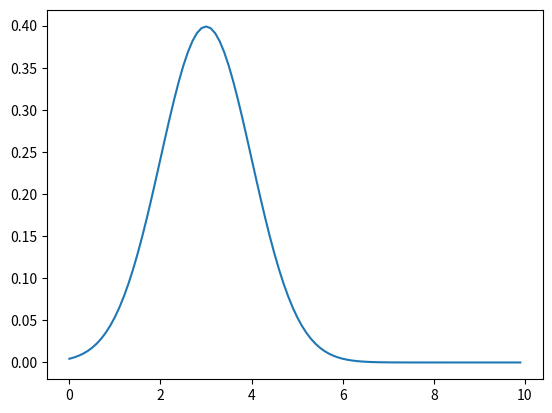

Here is the Python script that generated this plot:
# -*- coding: utf-8 -*-
"""
Created on Mon Dec 01 22:38:23 2014

[redacted]
"""
    
import numpy as np

def G(x,mu,s):
    return 1.0/ np.sqrt(2.0*np.pi)*np.exp(((x-mu)**2)/(-2.0*s**2))

from matplotlib import pyplot as plt
x=np.arange(0,10,0.1)
y=G(x,3,1)
plt.plot(x,y)